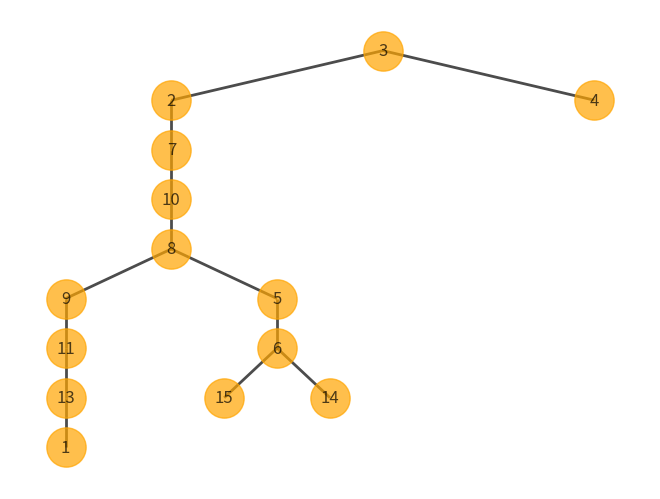

Reproduce this figure in Python.
#-------------------------------------------------------------------------------
# Purpose:     2021 Prof. Zoh's Work     롯데 만만세
# Author:      Cho
# Created:     2021-03-31
#-------------------------------------------------------------------------------

import networkx as nx
import random
import matplotlib.pyplot as plt

def hierarchy_pos(G, root=None, width=1., vert_gap = 0.2, vert_loc = 0, xcenter = 0.5):

    '''
    From Joel's answer at https://stackoverflow.com/a/29597209/2966723.
    Licensed under Creative Commons Attribution-Share Alike

    If the graph is a tree this will return the positions to plot this in a
    hierarchical layout.

    G: the graph (must be a tree)

    root: the root node of current branch
    - if the tree is directed and this is not given,
      the root will be found and used
    - if the tree is directed and this is given, then
      the positions will be just for the descendants of this node.
    - if the tree is undirected and not given,
      then a random choice will be used.

    width: horizontal space allocated for this branch - avoids overlap with other branches

    vert_gap: gap between levels of hierarchy

    vert_loc: vertical location of root

    xcenter: horizontal location of root
    '''
    if not nx.is_tree(G):
        raise TypeError('cannot use hierarchy_pos on a graph that is not a tree')

    if root is None:
        if isinstance(G, nx.DiGraph):
            root = next(iter(nx.topological_sort(G)))  #allows back compatibility with nx version 1.11
        else:
            root = random.choice(list(G.nodes))

    def _hierarchy_pos(G, root, width=1., vert_gap = 0.2, vert_loc = 0, xcenter = 0.5, pos = None, parent = None):
        '''
        see hierarchy_pos docstring for most arguments

        pos: a dict saying where all nodes go if they have been assigned
        parent: parent of this branch. - only affects it if non-directed

        '''

        if pos is None:
            pos = {root:(xcenter,vert_loc)}
        else:
            pos[root] = (xcenter, vert_loc)
        children = list(G.neighbors(root))
        if not isinstance(G, nx.DiGraph) and parent is not None:
            children.remove(parent)
        if len(children)!=0:
            dx = width/len(children)
            nextx = xcenter - width/2 - dx/2
            for child in children:
                nextx += dx
                pos = _hierarchy_pos(G,child, width = dx, vert_gap = vert_gap,
                                    vert_loc = vert_loc-vert_gap, xcenter=nextx,
                                    pos=pos, parent = root)
        return pos


    return _hierarchy_pos(G, root, width, vert_gap, vert_loc, xcenter)


def random_dtree(N) : # root번호는 i번
    Lnode = list( range(1,N+1))
    random.shuffle( Lnode )
    print(f" {Lnode=} ")

    T=[]
    for w in range(1,N-1) :
        u = random.choice(Lnode[:w])
        v = Lnode[w]
        #print(f" i={w:2d}, ({u:2d}, {v:2d})")
        T.append( (u,v))

    return(T)





G = nx.Graph()
T = random_dtree(15)
G.add_edges_from(T)
myroot=3
pos = hierarchy_pos(G, myroot)

nx.draw(G, pos=pos, with_labels=True, node_color="orange",width=2, node_size=800, alpha=0.7)

plt.show()
